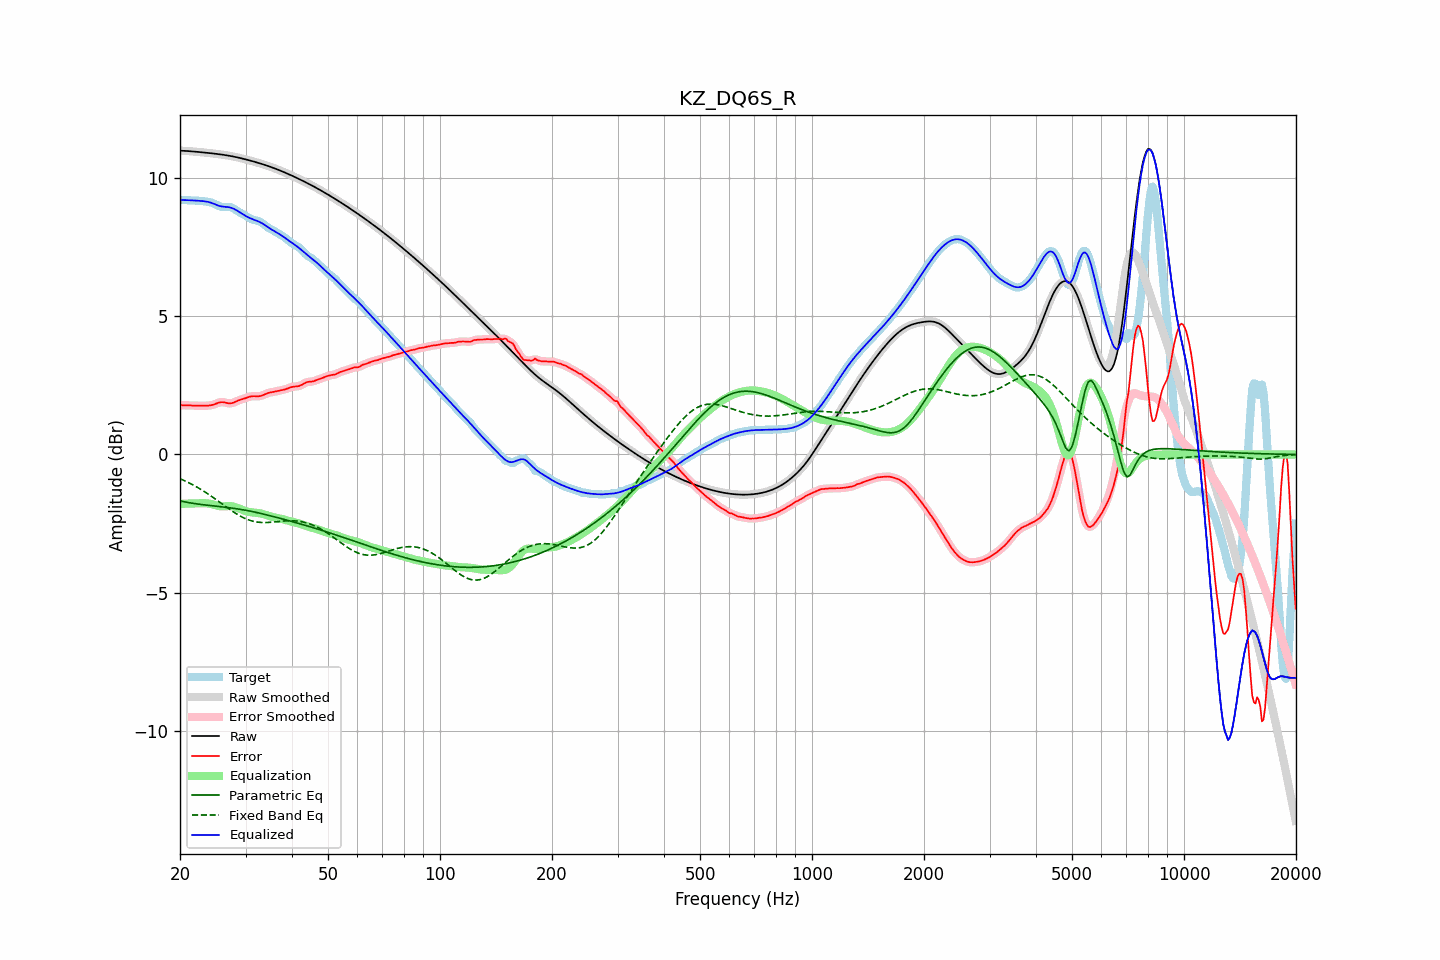

Values plotted in this chart, from the file beside it:
frequency, raw, error, smoothed, error_smoothed, equalization, parametric_eq, fixed_band_eq, equalized_raw, equalized_smoothed, target
20.00, 10.99, 1.79, 10.99, 1.79, -1.79, -1.68, -0.88, 9.21, 9.21, 9.21
20.20, 10.99, 1.78, 10.99, 1.78, -1.78, -1.69, -0.90, 9.21, 9.21, 9.21
20.40, 10.99, 1.78, 10.99, 1.78, -1.78, -1.70, -0.93, 9.21, 9.21, 9.21
20.61, 10.99, 1.78, 10.99, 1.78, -1.78, -1.72, -0.95, 9.21, 9.21, 9.21
20.81, 10.98, 1.78, 10.98, 1.78, -1.78, -1.73, -0.98, 9.20, 9.20, 9.20
21.02, 10.98, 1.78, 10.98, 1.78, -1.78, -1.74, -1.01, 9.20, 9.20, 9.20
21.23, 10.97, 1.78, 10.97, 1.78, -1.77, -1.75, -1.04, 9.20, 9.20, 9.20
21.44, 10.97, 1.77, 10.97, 1.77, -1.77, -1.76, -1.07, 9.20, 9.20, 9.20
21.66, 10.96, 1.77, 10.96, 1.77, -1.77, -1.77, -1.10, 9.19, 9.19, 9.19
21.87, 10.96, 1.77, 10.96, 1.77, -1.77, -1.78, -1.13, 9.19, 9.19, 9.19
22.09, 10.95, 1.77, 10.95, 1.77, -1.77, -1.78, -1.16, 9.19, 9.19, 9.19
22.31, 10.95, 1.77, 10.95, 1.77, -1.77, -1.79, -1.19, 9.18, 9.18, 9.18
22.54, 10.94, 1.76, 10.94, 1.76, -1.76, -1.80, -1.23, 9.18, 9.18, 9.18
22.76, 10.94, 1.76, 10.94, 1.76, -1.76, -1.81, -1.26, 9.17, 9.18, 9.17
22.99, 10.93, 1.77, 10.93, 1.76, -1.76, -1.81, -1.30, 9.17, 9.17, 9.17
23.22, 10.93, 1.77, 10.93, 1.77, -1.76, -1.82, -1.34, 9.16, 9.16, 9.16
23.45, 10.92, 1.77, 10.92, 1.77, -1.76, -1.83, -1.37, 9.16, 9.16, 9.15
23.69, 10.92, 1.77, 10.91, 1.77, -1.77, -1.84, -1.41, 9.15, 9.15, 9.15
23.92, 10.91, 1.77, 10.91, 1.77, -1.78, -1.84, -1.45, 9.13, 9.13, 9.14
24.16, 10.90, 1.78, 10.90, 1.78, -1.79, -1.85, -1.49, 9.12, 9.12, 9.12
24.40, 10.90, 1.79, 10.90, 1.79, -1.80, -1.86, -1.53, 9.10, 9.10, 9.10
24.65, 10.89, 1.81, 10.89, 1.81, -1.82, -1.86, -1.57, 9.07, 9.07, 9.08
24.89, 10.88, 1.83, 10.88, 1.83, -1.83, -1.87, -1.61, 9.05, 9.05, 9.05
25.14, 10.88, 1.85, 10.88, 1.85, -1.85, -1.87, -1.65, 9.02, 9.02, 9.02
25.39, 10.87, 1.87, 10.87, 1.87, -1.86, -1.88, -1.70, 9.00, 9.00, 8.99
25.65, 10.86, 1.89, 10.86, 1.89, -1.87, -1.89, -1.74, 8.99, 8.99, 8.97
25.91, 10.85, 1.89, 10.85, 1.89, -1.88, -1.89, -1.78, 8.97, 8.97, 8.96
26.16, 10.84, 1.89, 10.84, 1.89, -1.88, -1.90, -1.82, 8.97, 8.97, 8.95
26.43, 10.84, 1.88, 10.83, 1.88, -1.87, -1.91, -1.86, 8.96, 8.96, 8.95
26.69, 10.83, 1.87, 10.83, 1.87, -1.87, -1.91, -1.91, 8.96, 8.96, 8.96
26.96, 10.82, 1.85, 10.82, 1.85, -1.87, -1.92, -1.95, 8.95, 8.95, 8.96
27.23, 10.81, 1.85, 10.81, 1.85, -1.87, -1.93, -1.99, 8.94, 8.94, 8.96
27.50, 10.79, 1.86, 10.79, 1.86, -1.87, -1.94, -2.03, 8.92, 8.92, 8.94
27.77, 10.78, 1.87, 10.78, 1.87, -1.88, -1.95, -2.07, 8.90, 8.90, 8.91
28.05, 10.77, 1.89, 10.77, 1.90, -1.90, -1.95, -2.11, 8.87, 8.87, 8.88
28.33, 10.76, 1.92, 10.76, 1.92, -1.92, -1.96, -2.14, 8.84, 8.84, 8.84
28.62, 10.75, 1.95, 10.75, 1.95, -1.94, -1.97, -2.18, 8.81, 8.81, 8.80
28.90, 10.73, 1.97, 10.73, 1.97, -1.96, -1.98, -2.21, 8.77, 8.77, 8.76
29.19, 10.72, 1.99, 10.72, 1.99, -1.99, -1.99, -2.24, 8.73, 8.73, 8.73
29.48, 10.71, 2.01, 10.71, 2.01, -2.01, -2.00, -2.27, 8.70, 8.70, 8.70
29.78, 10.69, 2.02, 10.69, 2.02, -2.03, -2.01, -2.30, 8.66, 8.66, 8.67
30.08, 10.68, 2.04, 10.68, 2.04, -2.05, -2.02, -2.33, 8.63, 8.63, 8.63
30.38, 10.66, 2.06, 10.66, 2.07, -2.07, -2.03, -2.35, 8.59, 8.59, 8.60
30.68, 10.65, 2.09, 10.65, 2.08, -2.08, -2.04, -2.37, 8.57, 8.57, 8.56
30.99, 10.63, 2.10, 10.63, 2.10, -2.09, -2.05, -2.39, 8.54, 8.54, 8.53
31.30, 10.61, 2.11, 10.61, 2.11, -2.10, -2.07, -2.41, 8.52, 8.52, 8.51
31.61, 10.60, 2.11, 10.60, 2.11, -2.10, -2.08, -2.42, 8.50, 8.50, 8.49
31.93, 10.58, 2.11, 10.58, 2.11, -2.11, -2.09, -2.44, 8.47, 8.47, 8.47
32.24, 10.56, 2.11, 10.56, 2.11, -2.11, -2.10, -2.45, 8.45, 8.45, 8.46
32.57, 10.55, 2.11, 10.55, 2.11, -2.12, -2.12, -2.45, 8.43, 8.43, 8.44
32.89, 10.53, 2.12, 10.53, 2.12, -2.13, -2.13, -2.46, 8.40, 8.40, 8.41
33.22, 10.51, 2.13, 10.51, 2.13, -2.14, -2.14, -2.46, 8.37, 8.37, 8.38
33.55, 10.49, 2.16, 10.49, 2.16, -2.16, -2.16, -2.46, 8.33, 8.33, 8.34
33.89, 10.47, 2.18, 10.47, 2.18, -2.18, -2.17, -2.46, 8.29, 8.29, 8.29
34.23, 10.45, 2.21, 10.45, 2.21, -2.20, -2.18, -2.46, 8.26, 8.26, 8.25
34.57, 10.43, 2.23, 10.43, 2.23, -2.22, -2.20, -2.46, 8.22, 8.22, 8.20
34.92, 10.41, 2.24, 10.41, 2.24, -2.24, -2.21, -2.45, 8.18, 8.18, 8.17
35.27, 10.39, 2.25, 10.39, 2.25, -2.25, -2.23, -2.45, 8.14, 8.14, 8.14
35.62, 10.37, 2.26, 10.37, 2.26, -2.27, -2.24, -2.44, 8.10, 8.10, 8.11
35.97, 10.35, 2.27, 10.35, 2.28, -2.28, -2.26, -2.44, 8.07, 8.07, 8.08
... 635 more rows
